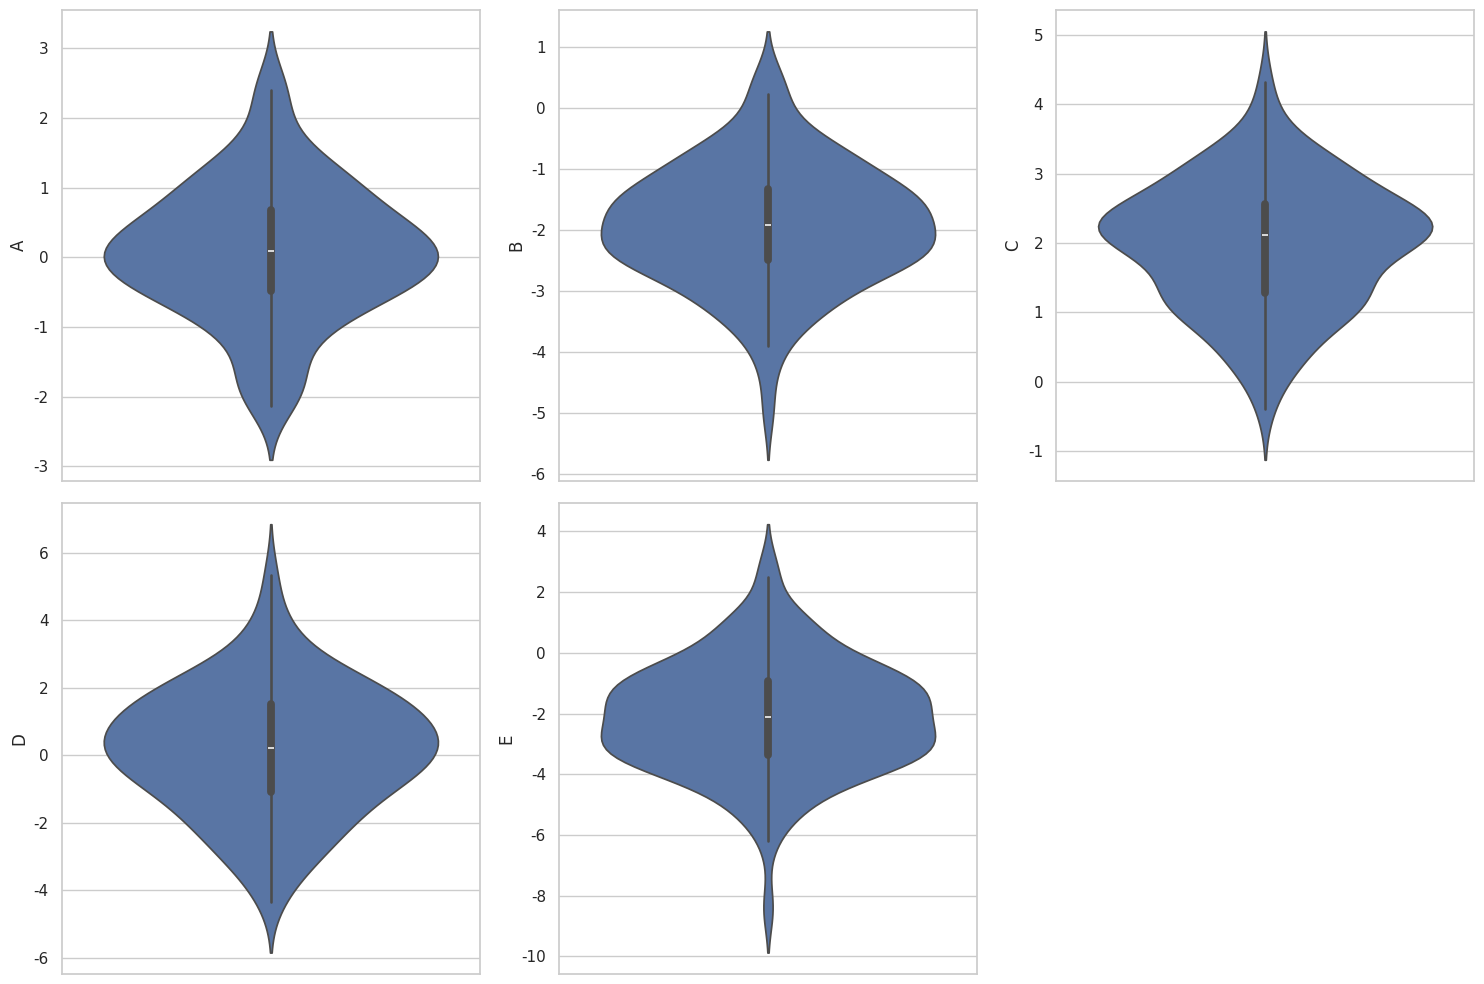

Python code for this plot:
import seaborn as sns
import matplotlib.pyplot as plt
import numpy as np
import pandas as pd

# 生成示例数据
np.random.seed(10)
data = pd.DataFrame({
    'A': np.random.normal(0, 1, 100),
    'B': np.random.normal(-2, 1, 100),
    'C': np.random.normal(2, 1, 100),
    'D': np.random.normal(0, 2, 100),
    'E': np.random.normal(-2, 2, 100)
})

# 设置绘图风格
sns.set(style="whitegrid")

# 创建一个2行3列的子图布局
fig, axs = plt.subplots(2, 3, figsize=(15, 10))

# 第一行绘制三个小提琴图
for i in range(3):
    sns.violinplot(y=data.iloc[:, i], ax=axs[0, i])

# 第二行绘制两个小提琴图
for i in range(3, 5):
    sns.violinplot(y=data.iloc[:, i], ax=axs[1, i - 3])

# 删除第二行第三列的空白子图
fig.delaxes(axs[1, 2])

plt.tight_layout()
plt.show()
